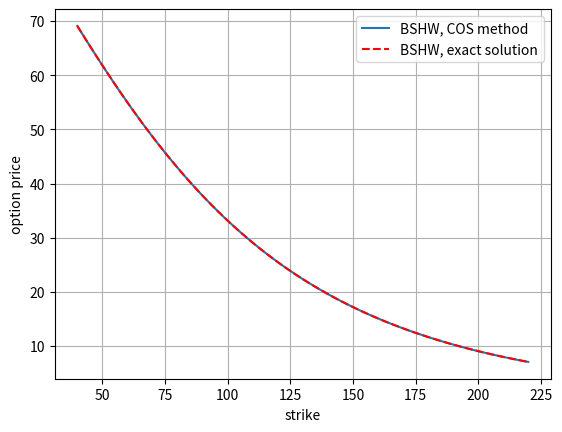
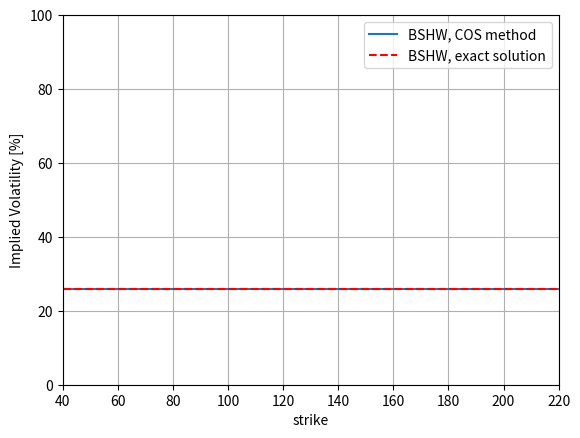

Here is the Python script that generated these plots, in order:

import numpy as np
import matplotlib.pyplot as plt
import scipy.integrate as integrate
import scipy.stats as stats
import enum
import scipy.optimize as optimize

# set i= imaginary number

i = 1j

# time-step needed for differentiation
dt = 0.0001


# This class defines puts and calls
class OptionType(enum.Enum):
    CALL = 1.0
    PUT = -1.0


def CallPutOptionPriceCOSMthd_StochIR(cf, CP, S0, tau, K, N, L, P0T):
    # cf   - characteristic function as a functon, in the book denoted as \varphi
    # CP   - C for call and P for put
    # S0   - Initial stock price
    # tau  - time to maturity
    # K    - list of strikes
    # N    - Number of expansion terms
    # L    - size of truncation domain (typ.:L=8 or L=10)
    # P0T  - zero-coupon bond for maturity T.

    # reshape K to a column vector
    if K is not np.array:
        K = np.array(K).reshape([len(K), 1])

    # assigning i=sqrt(-1)
    i = 1j
    x0 = np.log(S0 / K)

    # truncation domain
    a = 0.0 - L * np.sqrt(tau)
    b = 0.0 + L * np.sqrt(tau)

    # sumation from k = 0 to k=N-1
    k = np.linspace(0, N - 1, N).reshape([N, 1])
    u = k * np.pi / (b - a);

    # Determine coefficients for Put Prices
    H_k = CallPutCoefficients(OptionType.PUT, a, b, k)
    mat = np.exp(i * np.outer((x0 - a), u))
    temp = cf(u) * H_k
    temp[0] = 0.5 * temp[0]
    value = K * np.real(mat.dot(temp))

    # we use call-put parity for call options
    if CP == OptionType.CALL:
        value = value + S0 - K * P0T

    return value


# Determine coefficients for Put Prices
def CallPutCoefficients(CP, a, b, k):
    if CP == OptionType.CALL:
        c = 0.0
        d = b
        coef = Chi_Psi(a, b, c, d, k)
        Chi_k = coef["chi"]
        Psi_k = coef["psi"]
        if a < b and b < 0.0:
            H_k = np.zeros([len(k), 1])
        else:
            H_k = 2.0 / (b - a) * (Chi_k - Psi_k)
    elif CP == OptionType.PUT:
        c = a
        d = 0.0
        coef = Chi_Psi(a, b, c, d, k)
        Chi_k = coef["chi"]
        Psi_k = coef["psi"]
        H_k = 2.0 / (b - a) * (- Chi_k + Psi_k)

    return H_k


def Chi_Psi(a, b, c, d, k):
    psi = np.sin(k * np.pi * (d - a) / (b - a)) - np.sin(k * np.pi * (c - a) / (b - a))
    psi[1:] = psi[1:] * (b - a) / (k[1:] * np.pi)
    psi[0] = d - c

    chi = 1.0 / (1.0 + np.power((k * np.pi / (b - a)), 2.0))
    expr1 = np.cos(k * np.pi * (d - a) / (b - a)) * np.exp(d) - np.cos(k * np.pi
                                                                       * (c - a) / (b - a)) * np.exp(c)
    expr2 = k * np.pi / (b - a) * np.sin(k * np.pi *
                                         (d - a) / (b - a)) - k * np.pi / (b - a) * np.sin(k
                                                                                           * np.pi * (c - a) / (
                                                                                                       b - a)) * np.exp(
        c)
    chi = chi * (expr1 + expr2)

    value = {"chi": chi, "psi": psi}
    return value


# Black-Scholes Call option price
def BS_Call_Option_Price(CP, S_0, K, sigma, tau, r):
    if K is list:
        K = np.array(K).reshape([len(K), 1])
    d1 = (np.log(S_0 / K) + (r + 0.5 * np.power(sigma, 2.0))
          * tau) / float(sigma * np.sqrt(tau))
    d2 = d1 - sigma * np.sqrt(tau)
    if CP == OptionType.CALL:
        value = stats.norm.cdf(d1) * S_0 - stats.norm.cdf(d2) * K * np.exp(-r * tau)
    elif CP == OptionType.PUT:
        value = stats.norm.cdf(-d2) * K * np.exp(-r * tau) - stats.norm.cdf(-d1) * S_0
    return value


# Implied volatility method
def ImpliedVolatilityBlack76(CP, marketPrice, K, T, S_0):
    func = lambda sigma: np.power(BS_Call_Option_Price(CP, S_0, K, sigma, T, 0.0) - marketPrice, 1.0)
    impliedVol = optimize.newton(func, 0.2, tol=1e-9)
    # impliedVol = optimize.brent(func, brack= (0.05, 2))
    return impliedVol


def ChFBSHW(u, T, P0T, lambd, eta, rho, sigma):
    i = 1j
    f0T = lambda t: - (np.log(P0T(t + dt)) - np.log(P0T(t - dt))) / (2 * dt)

    # Initial interest rate is a forward rate at time t->0
    r0 = f0T(0.00001)

    theta = lambda t: 1.0 / lambd * (f0T(t + dt) - f0T(t - dt)) / (2.0 * dt) + f0T(t) \
                      + eta * eta / (2.0 * lambd * lambd) * (1.0 - np.exp(-2.0 * lambd * t))
    C = lambda u, tau: 1.0 / lambd * (i * u - 1.0) * (1.0 - np.exp(-lambd * tau))

    # define a grid for the numerical integration of function theta
    zGrid = np.linspace(0.0, T, 2500)
    term1 = lambda u: 0.5 * sigma * sigma * i * u * (i * u - 1.0) * T
    term2 = lambda u: i * u * rho * sigma * eta / lambd * (i * u - 1.0) * (T + 1.0 / lambd \
                                                                           * (np.exp(-lambd * T) - 1.0))
    term3 = lambda u: eta * eta / (4.0 * np.power(lambd, 3.0)) * np.power(i + u, 2.0) * \
                      (3.0 + np.exp(-2.0 * lambd * T) - 4.0 * np.exp(-lambd * T) - 2.0 * lambd * T)
    term4 = lambda u: lambd * np.trapz(theta(T - zGrid) * C(u, zGrid), zGrid)
    A = lambda u: term1(u) + term2(u) + term3(u) + term4(u)

    # Note that we don't include B(u)*x0 term as it is included in the COS method
    cf = lambda u: np.exp(A(u) + C(u, T) * r0)

    # Iterate over all u and collect the ChF, iteration is necessary due to the integration over in term4
    cfV = []
    for ui in u:
        cfV.append(cf(ui))

    return cfV


def BSHWVolatility(T, eta, sigma, rho, lambd):
    Br = lambda t, T: 1 / lambd * (np.exp(-lambd * (T - t)) - 1.0)
    sigmaF = lambda t: np.sqrt(sigma * sigma + eta * eta * Br(t, T) * Br(t, T) \
                               - 2.0 * rho * sigma * eta * Br(t, T))
    zGrid = np.linspace(0.0, T, 2500)
    sigmaC = np.sqrt(1 / T * np.trapz(sigmaF(zGrid) * sigmaF(zGrid), zGrid))
    return sigmaC


def BSHWOptionPrice(CP, S0, K, P0T, T, eta, sigma, rho, lambd):
    frwdS0 = S0 / P0T
    vol = BSHWVolatility(T, eta, sigma, rho, lambd)
    # As we deal with the forward prices we evaluate Black's 76 prices
    r = 0.0
    BlackPrice = BS_Call_Option_Price(CP, frwdS0, K, vol, T, r)
    return P0T * BlackPrice


def mainCalculation():
    CP = OptionType.CALL

    K = np.linspace(40.0, 220.0, 100)
    K = np.array(K).reshape([len(K), 1])

    # HW model settings
    lambd = 0.1
    eta = 0.05
    sigma = 0.2
    rho = 0.3
    S0 = 100

    T = 5.0
    # We define a ZCB curve (obtained from the market)
    P0T = lambda T: np.exp(-0.05 * T)

    N = 500
    L = 8

    # Characteristic function of the BSHW model + the COS method
    cf = lambda u: ChFBSHW(u, T, P0T, lambd, eta, rho, sigma)
    valCOS = CallPutOptionPriceCOSMthd_StochIR(cf, CP, S0, T, K, N, L, P0T(T))
    exactBSHW = BSHWOptionPrice(CP, S0, K, P0T(T), T, eta, sigma, rho, lambd)

    IV = np.zeros([len(K), 1])
    for idx in range(0, len(K)):
        frwdStock = S0 / P0T(T)
        valCOSFrwd = valCOS[idx] / P0T(T)
        IV[idx] = ImpliedVolatilityBlack76(CP, valCOSFrwd, K[idx], T, frwdStock)

    IVExact = BSHWVolatility(T, eta, sigma, rho, lambd)

    print(IVExact)
    # Plot option prices
    plt.figure(1)
    plt.plot(K, valCOS)
    plt.plot(K, exactBSHW, '--r')
    plt.grid()
    plt.xlabel("strike")
    plt.ylabel("option price")
    plt.legend(["BSHW, COS method", "BSHW, exact solution"])

    # Plot implied volatilities
    plt.figure(2)
    plt.plot(K, IV * 100.0)
    plt.plot(K, np.ones([len(K), 1]) * IVExact * 100.0, '--r')
    plt.grid()
    plt.xlabel("strike")
    plt.ylabel("Implied Volatility [%]")
    plt.legend(["BSHW, COS method", "BSHW, exact solution"])
    plt.axis([np.min(K), np.max(K), 0, 100])


mainCalculation()